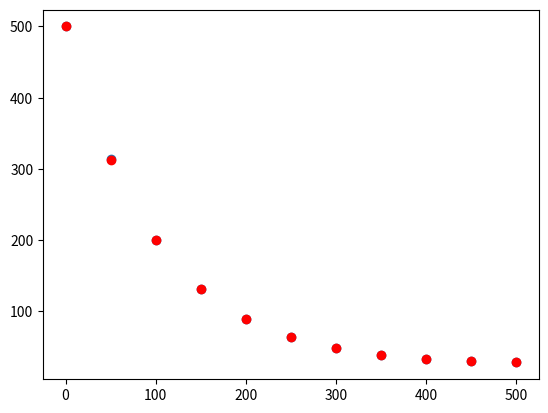

Source code (Python):
import numpy as np
import matplotlib.pyplot as plt

t_m = 25
k = 0.01

a = 0
b = 500
m = 10
y0 = 500

def funcao_f (t):#EDO
    f = (-1)*k*(t-t_m)
    return f

def funcao_ya(x):#SOLUÇÃO ANALÍTICA
    ya = t_m + (y0-t_m)*np.exp(-k*x)
    return ya

def euler(a,b,m,y0):
    
    y = np.zeros(m+1)
    x = np.zeros(m+1)
    s_analitica = np.zeros(m+1)
    h = (b-a)/m

    y[0] = y0
    x[0] = a
    
    for i in range(m):
        s_analitica[i] = funcao_ya(x[i])
        y[i+1] = y[i] + h*funcao_f(y[i])
        x[i+1] = x[i] + h 

    s_analitica[m] = funcao_ya(x[m])

    plt.scatter(x,y)
    plt.scatter(x,s_analitica, color='red')

def euler_melhorado(a,b,m,y0):
    
    y = np.zeros(m+1)
    x = np.zeros(m+1)
    s_analitica = np.zeros(m+1)
    h = (b-a)/m

    y[0] = y0
    x[0] = a

    for i in range(m):
        f = funcao_f(y[i])
        ff =funcao_f((y[i] + h*funcao_f(y[i])))
        s_analitica[i] = funcao_ya(x[i])
        y[i+1] = y[i] + h/2*(f + ff)
        x[i+1] = x[i] + h 

    s_analitica[m] = funcao_ya(x[m])

    plt.scatter(x,y)
    plt.scatter(x,s_analitica, color='red')
    
def euler_modificado(a, b, m, y0):
    
    y = np.zeros(m+1)
    x = np.zeros(m+1)
    s_analitica = np.zeros(m+1)
    
    h = (b-a)/m
    y[0]=y0
    x[0]=a
    
    for i in range(m):
        
        f = y[i] + h/2*funcao_f(y[i])
        s_analitica[i] = funcao_ya(x[i])
        y[i+1] = y[i] + h*funcao_f(f)
        x[i+1] = x[i] + h
    
    s_analitica[m] = funcao_ya(x[m])
    plt.scatter(x,y)
    plt.scatter(x,s_analitica, color='red')
    
def runge_kutta(a,b,m,y0):
    
    y = np.zeros(m+1)
    x = np.zeros(m+1)
    s_analitica = np.zeros(m+1)
    h = (b-a)/m

    y[0] = y0
    x[0] = a
    
    for i in range(m):
        
        k1=funcao_f(y[i])
        k2=funcao_f(y[i]+(h/2*k1))
        k3=funcao_f(y[i]+(h/2*k2))
        k4=funcao_f(y[i]+(h*k3))
        s_analitica[i] = funcao_ya(x[i])
        y[i+1] = y[i] + h/6*(k1 + 2*k2 + 2*k3 + k4)
        x[i+1] = x[i] + h 
        
    s_analitica[m] = funcao_ya(x[m])
    plt.scatter(x,y)
    plt.scatter(x,s_analitica, color='red')
    
runge_kutta(a,b,m,y0)
